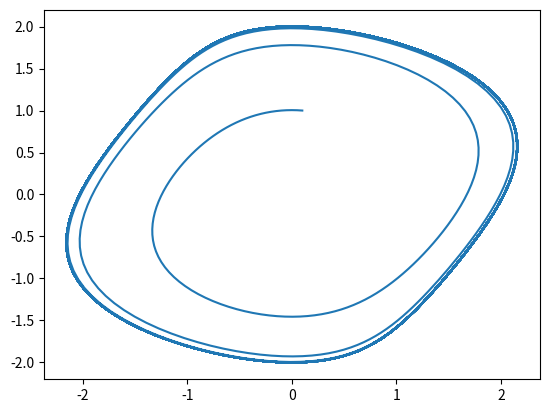

Here is the Python script that generated this plot: (Note: this script raises an exception after producing the figure.)
import numpy as np
import matplotlib.pyplot as plt
from scipy.integrate import odeint
t = np.arange(0,1050,0.05)
def deffer(z,t):
    x,omega = z
    dy_dt = omega
    domega_dt = m*(1-x**2)*omega-x
    return dy_dt, domega_dt
y0 = 1
omega0 = 0.1
m = 0.4
z0=y0,omega0
sol = odeint(deffer,z0,t)
plt.plot(sol[:,1],sol[:,0])
plt.legent
plt.show